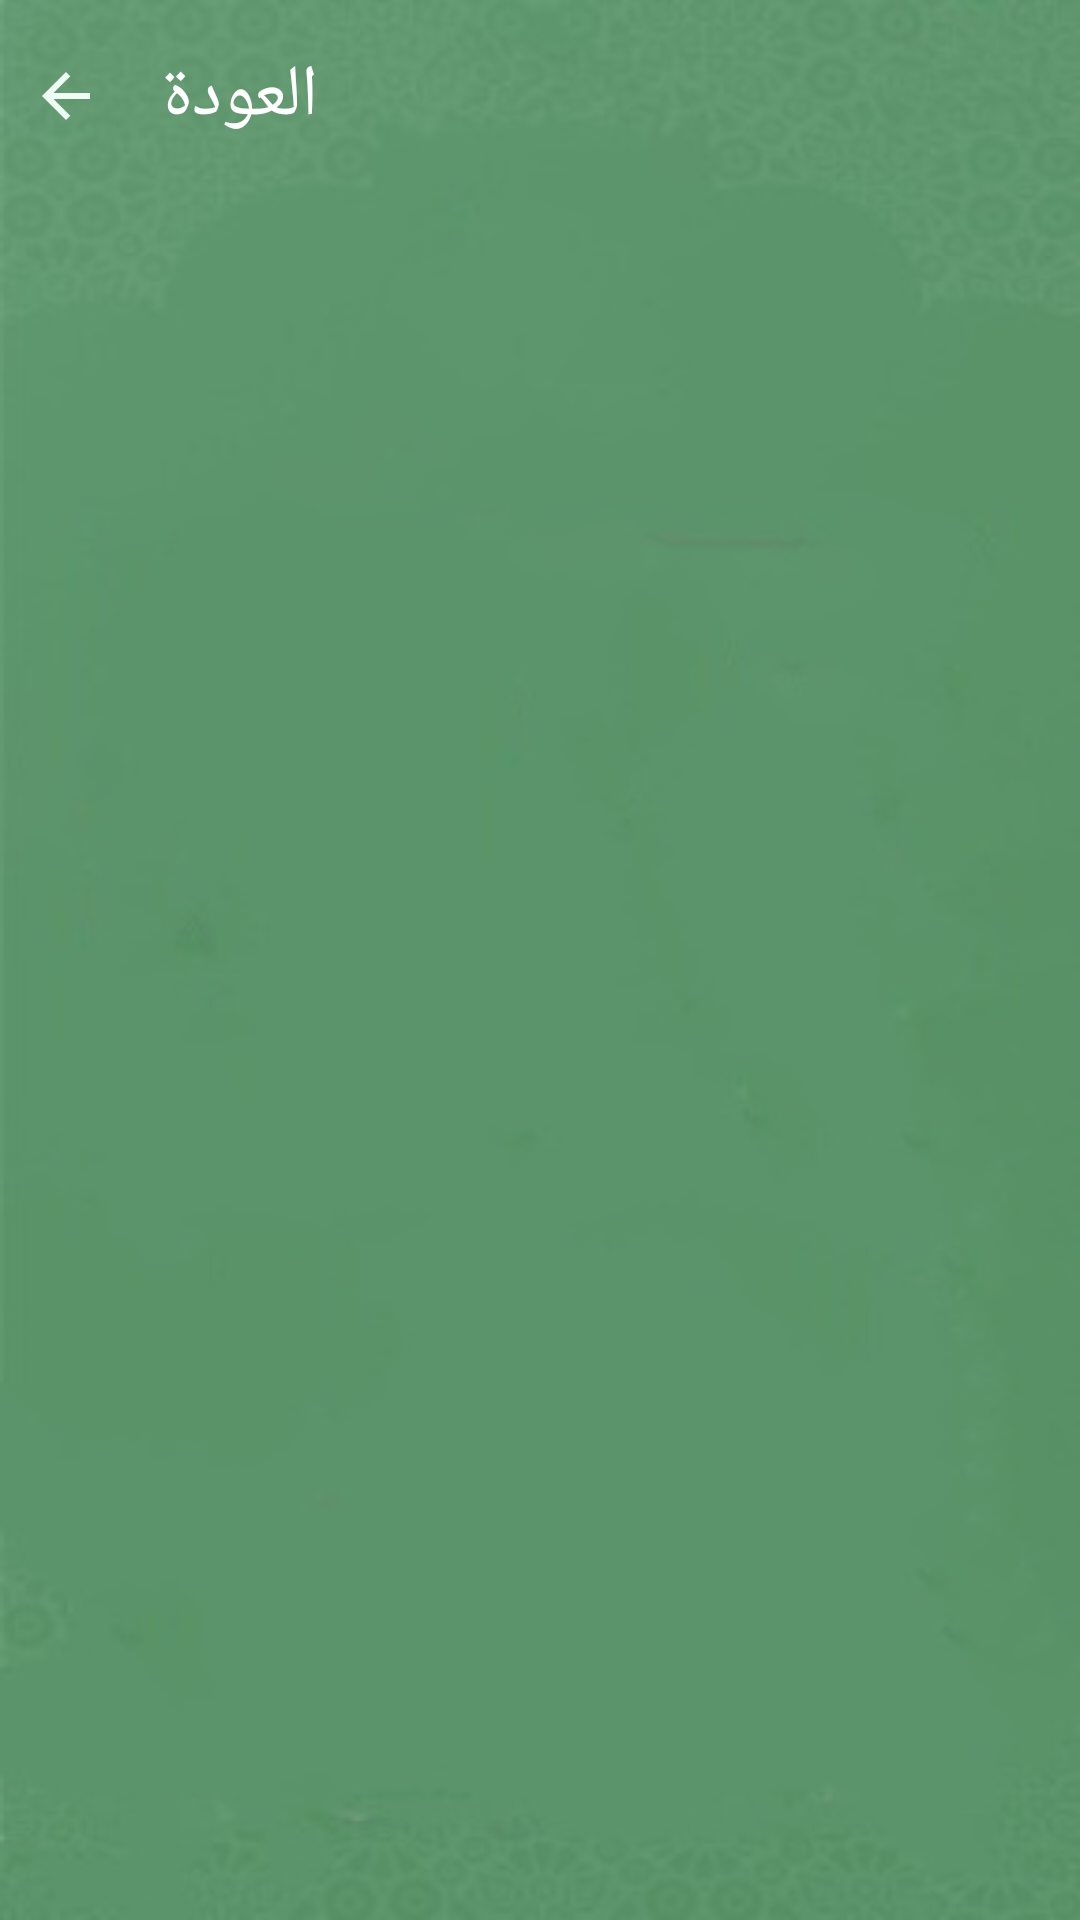

Layout XML and referenced resources for this Android screen:
<!-- AndroidManifest.xml: application theme AppTheme -->
<!-- res/layout/activity_soura_content.xml -->
<?xml version="1.0" encoding="utf-8"?>
<layout xmlns:android="http://schemas.android.com/apk/res/android"
    xmlns:app="http://schemas.android.com/apk/res-auto"
    xmlns:tools="http://schemas.android.com/tools">

    <data>

    </data>

    <ScrollView
        android:layout_width="match_parent"
        android:layout_height="match_parent"
        android:fillViewport="true">

        <androidx.constraintlayout.widget.ConstraintLayout
            android:layout_width="match_parent"
            android:layout_height="match_parent"
            android:background="@drawable/background_app"
            tools:context=".ui.elmoshaf.SouraContentActivity">


            <ImageView
                android:id="@+id/activity_radio_back"
                android:layout_width="24dp"
                android:layout_height="24dp"
                android:layout_marginTop="20dp"
                android:layout_marginStart="10dp"
                android:src="@drawable/ic_arrow_back"
                app:layout_constraintStart_toStartOf="parent"
                app:layout_constraintTop_toTopOf="parent" />

            <TextView
                android:id="@+id/radio_activtiy_header_page"
                android:layout_width="wrap_content"
                android:layout_height="wrap_content"
                android:layout_marginTop="20dp"
                android:layout_marginStart="20dp"
                android:fontFamily="@font/arbfonts_amin"
                android:text="@string/labal_soura_content_activtiy_header_page"
                android:textColor="@color/colorWhite"
                android:textSize="24sp"
                app:layout_constraintBottom_toBottomOf="@+id/activity_radio_back"
                app:layout_constraintStart_toEndOf="@+id/activity_radio_back"
                app:layout_constraintTop_toTopOf="parent" />


            <androidx.recyclerview.widget.RecyclerView
                android:id="@+id/ayat_content_recyclerView"
                android:layout_width="match_parent"
                android:layout_height="wrap_content"
                android:layout_margin="32dp"
                app:layout_constraintBottom_toBottomOf="parent"
                app:layout_constraintEnd_toEndOf="parent"
                app:layout_constraintStart_toStartOf="parent"
                app:layout_constraintTop_toBottomOf="@+id/radio_activtiy_header_page" />


        </androidx.constraintlayout.widget.ConstraintLayout>
    </ScrollView>
</layout>
<!-- resources referenced by this layout -->
<resources>
  <color name="colorWhite">#FFFFFF</color>
  <!-- drawable background_app: jpg bitmap (drawable, 14916 bytes) -->
  <!-- drawable ic_arrow_back (drawable) -->
  <vector android:height="24dp" android:tint="#EFFFF4"
      android:viewportHeight="24" android:viewportWidth="24"
      android:width="24dp" xmlns:android="http://schemas.android.com/apk/res/android">
      <path android:fillColor="@android:color/white" android:pathData="M20,11H7.83l5.59,-5.59L12,4l-8,8 8,8 1.41,-1.41L7.83,13H20v-2z"/>
  </vector>
  <string name="labal_soura_content_activtiy_header_page">العودة</string>
  <style name="AppTheme" parent="Theme.MaterialComponents.Light.NoActionBar">
          
          <item name="colorPrimary">@color/colorPrimary</item>
          <item name="colorPrimaryDark">@color/colorPrimaryDark</item>
          <item name="colorAccent">@color/colorAccent</item>
  
  
          <item name="android:statusBarColor" tools:targetApi="l">?attr/colorPrimary</item>
          <item name="android:forceDarkAllowed" tools:targetApi="q">false</item>
  
  
      </style>
  <color name="colorPrimary">#6200EE</color>
  <color name="colorPrimaryDark">#073E0E</color>
  <color name="colorAccent">#073E0E</color>
</resources>
